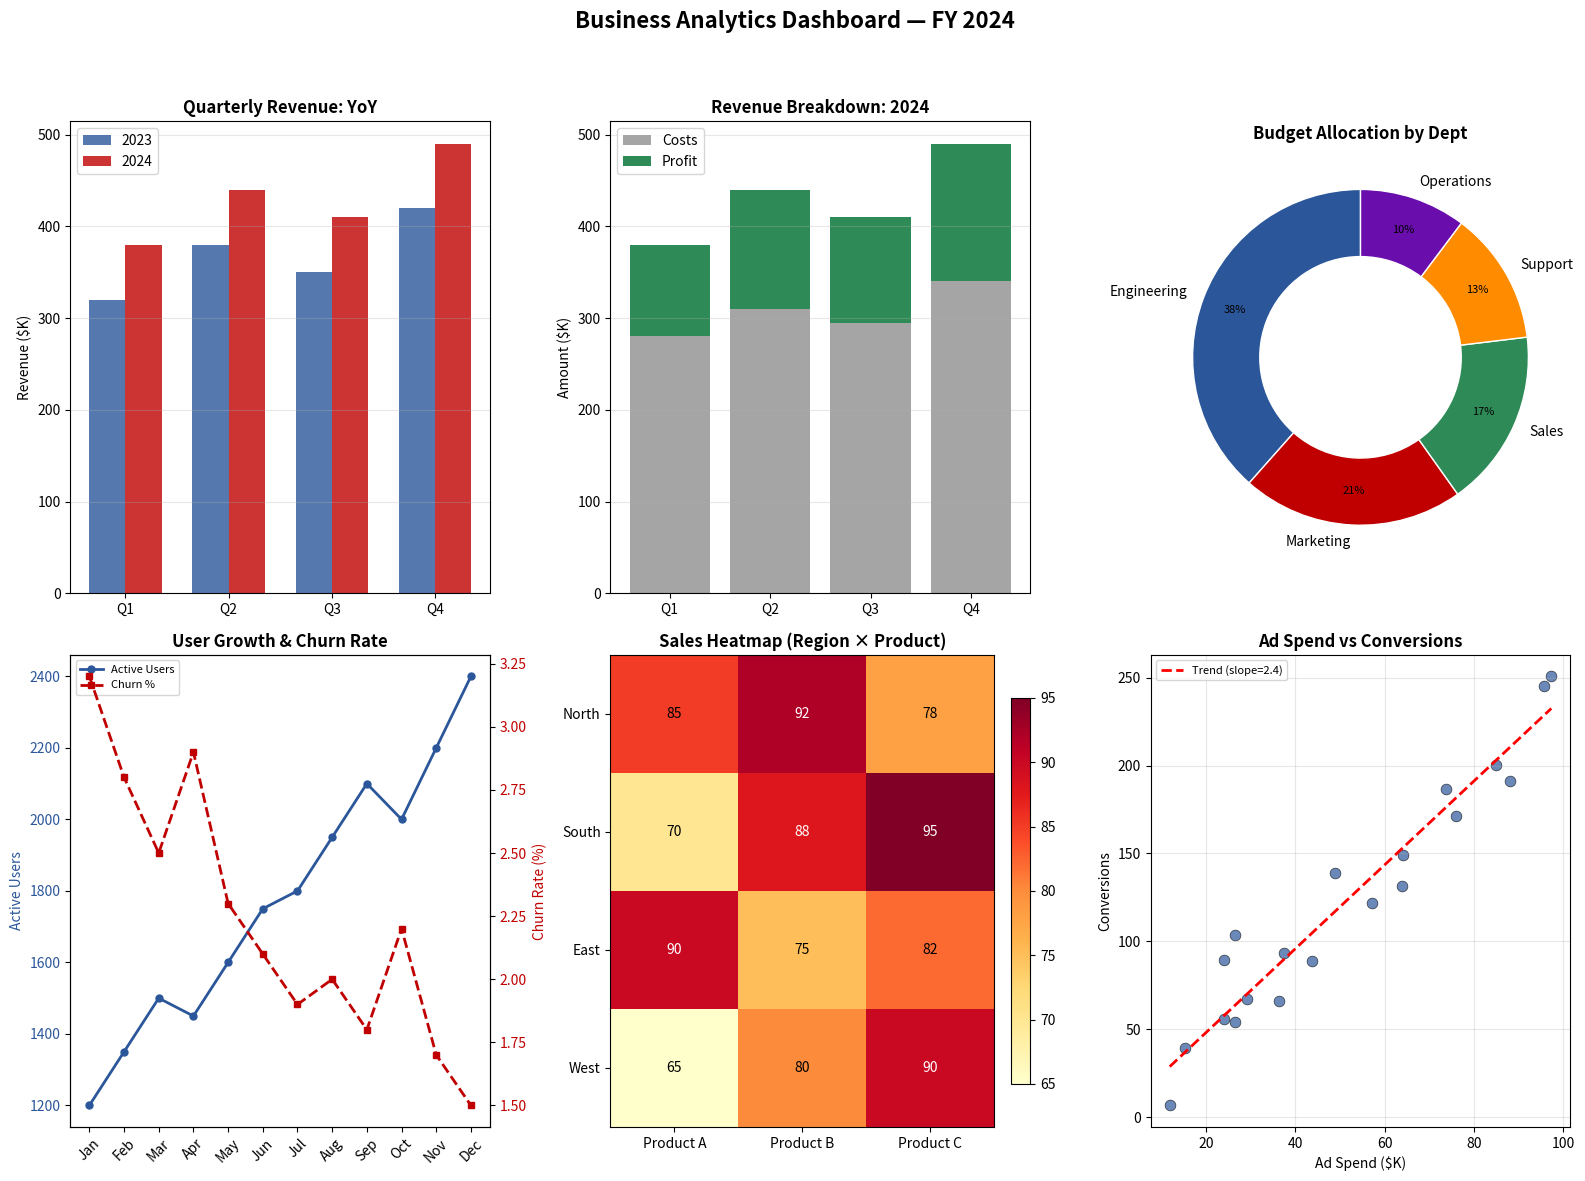
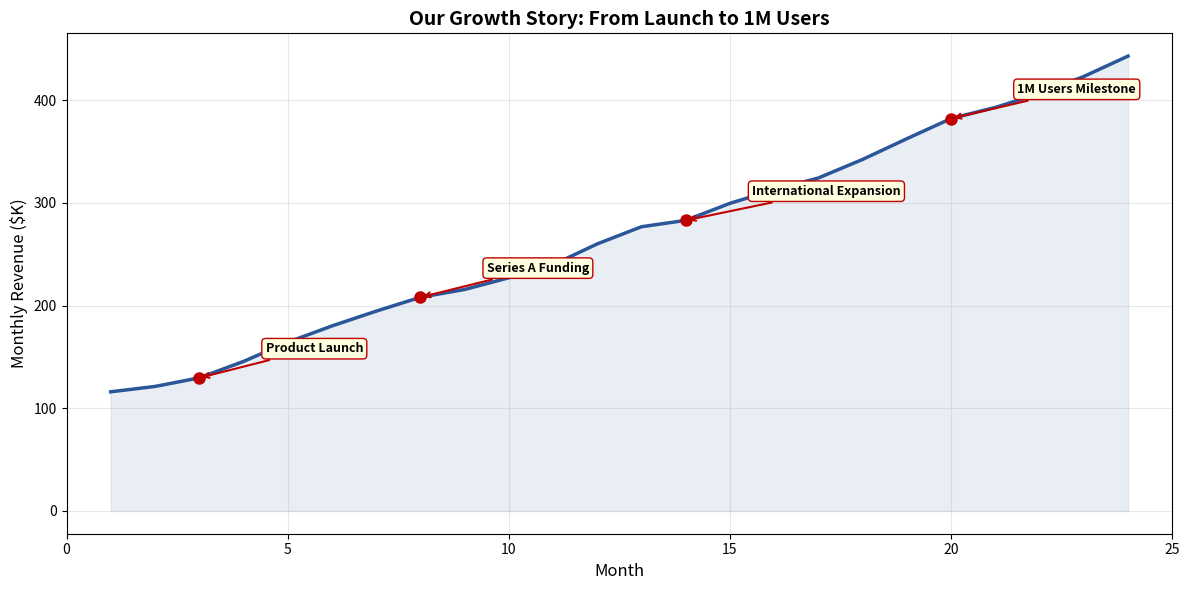

Reproduce these figures in Python, in order.
"""
Chapter 11: Data Visualization Techniques
Section 11.2 — Key Tools and Libraries for Crafting Visual Representations

Demonstrates a variety of visualization types using Matplotlib:
- Bar charts (grouped and stacked)
- Line charts with trend analysis
- Pie/donut charts
- Heatmaps
- Scatter plots with annotations
- Subplots for dashboard-style layouts
"""

import numpy as np
import matplotlib.pyplot as plt
import matplotlib.patches as mpatches


def business_dashboard():
    """Create a multi-panel business analytics dashboard."""
    print("=" * 60)
    print("VISUALIZATION: Business Analytics Dashboard")
    print("=" * 60)

    np.random.seed(42)

    quarters = ["Q1", "Q2", "Q3", "Q4"]
    years = ["2023", "2024"]
    revenue_2023 = [320, 380, 350, 420]
    revenue_2024 = [380, 440, 410, 490]
    costs_2024 = [280, 310, 295, 340]
    profit_2024 = [r - c for r, c in zip(revenue_2024, costs_2024)]

    departments = ["Engineering", "Marketing", "Sales", "Support", "Operations"]
    dept_budget = [45, 25, 20, 15, 12]

    months = ["Jan", "Feb", "Mar", "Apr", "May", "Jun",
              "Jul", "Aug", "Sep", "Oct", "Nov", "Dec"]
    monthly_users = [1200, 1350, 1500, 1450, 1600, 1750,
                     1800, 1950, 2100, 2000, 2200, 2400]
    monthly_churn = [3.2, 2.8, 2.5, 2.9, 2.3, 2.1,
                     1.9, 2.0, 1.8, 2.2, 1.7, 1.5]

    regions = ["North", "South", "East", "West"]
    products = ["Product A", "Product B", "Product C"]
    sales_matrix = np.array([
        [85, 92, 78],
        [70, 88, 95],
        [90, 75, 82],
        [65, 80, 90],
    ])

    # Create figure
    fig = plt.figure(figsize=(16, 12))
    fig.suptitle("Business Analytics Dashboard — FY 2024", fontsize=16, fontweight="bold", y=0.98)

    # --- Panel 1: Grouped Bar Chart (Revenue Comparison) ---
    ax1 = fig.add_subplot(2, 3, 1)
    x = np.arange(len(quarters))
    width = 0.35
    ax1.bar(x - width/2, revenue_2023, width, label="2023", color="#2B579A", alpha=0.8)
    ax1.bar(x + width/2, revenue_2024, width, label="2024", color="#C00000", alpha=0.8)
    ax1.set_xticks(x)
    ax1.set_xticklabels(quarters)
    ax1.set_ylabel("Revenue ($K)")
    ax1.set_title("Quarterly Revenue: YoY", fontweight="bold")
    ax1.legend()
    ax1.grid(axis="y", alpha=0.3)

    # --- Panel 2: Stacked Bar Chart (Revenue vs Costs) ---
    ax2 = fig.add_subplot(2, 3, 2)
    ax2.bar(quarters, costs_2024, label="Costs", color="#A5A5A5")
    ax2.bar(quarters, profit_2024, bottom=costs_2024, label="Profit", color="#2E8B57")
    ax2.set_ylabel("Amount ($K)")
    ax2.set_title("Revenue Breakdown: 2024", fontweight="bold")
    ax2.legend()
    ax2.grid(axis="y", alpha=0.3)

    # --- Panel 3: Donut Chart (Budget by Department) ---
    ax3 = fig.add_subplot(2, 3, 3)
    colors = ["#2B579A", "#C00000", "#2E8B57", "#FF8C00", "#6A0DAD"]
    wedges, texts, autotexts = ax3.pie(
        dept_budget, labels=departments, autopct="%1.0f%%",
        colors=colors, startangle=90, pctdistance=0.8,
        wedgeprops=dict(width=0.4, edgecolor="white")
    )
    for text in autotexts:
        text.set_fontsize(8)
    ax3.set_title("Budget Allocation by Dept", fontweight="bold")

    # --- Panel 4: Dual-Axis Line Chart (Users + Churn) ---
    ax4 = fig.add_subplot(2, 3, 4)
    color1, color2 = "#2B579A", "#C00000"
    ax4.plot(months, monthly_users, "o-", color=color1, linewidth=2, markersize=5, label="Active Users")
    ax4.set_ylabel("Active Users", color=color1)
    ax4.tick_params(axis="y", labelcolor=color1)
    ax4.set_title("User Growth & Churn Rate", fontweight="bold")
    ax4.tick_params(axis="x", rotation=45)

    ax4b = ax4.twinx()
    ax4b.plot(months, monthly_churn, "s--", color=color2, linewidth=2, markersize=5, label="Churn %")
    ax4b.set_ylabel("Churn Rate (%)", color=color2)
    ax4b.tick_params(axis="y", labelcolor=color2)

    lines1, labels1 = ax4.get_legend_handles_labels()
    lines2, labels2 = ax4b.get_legend_handles_labels()
    ax4.legend(lines1 + lines2, labels1 + labels2, loc="upper left", fontsize=8)

    # --- Panel 5: Heatmap (Sales by Region × Product) ---
    ax5 = fig.add_subplot(2, 3, 5)
    im = ax5.imshow(sales_matrix, cmap="YlOrRd", aspect="auto")
    ax5.set_xticks(range(len(products)))
    ax5.set_yticks(range(len(regions)))
    ax5.set_xticklabels(products)
    ax5.set_yticklabels(regions)
    ax5.set_title("Sales Heatmap (Region × Product)", fontweight="bold")
    for i in range(len(regions)):
        for j in range(len(products)):
            ax5.text(j, i, f"{sales_matrix[i, j]}", ha="center", va="center",
                    color="white" if sales_matrix[i, j] > 85 else "black", fontsize=10)
    fig.colorbar(im, ax=ax5, fraction=0.046, pad=0.04)

    # --- Panel 6: Scatter Plot with Annotations ---
    ax6 = fig.add_subplot(2, 3, 6)
    np.random.seed(42)
    ad_spend = np.random.uniform(10, 100, 20)
    conversions = 2.5 * ad_spend + np.random.normal(0, 20, 20)
    ax6.scatter(ad_spend, conversions, c="#2B579A", s=60, alpha=0.7, edgecolors="black", linewidths=0.5)
    # Trend line
    z = np.polyfit(ad_spend, conversions, 1)
    p = np.poly1d(z)
    x_line = np.linspace(ad_spend.min(), ad_spend.max(), 100)
    ax6.plot(x_line, p(x_line), "r--", linewidth=2, label=f"Trend (slope={z[0]:.1f})")
    ax6.set_xlabel("Ad Spend ($K)")
    ax6.set_ylabel("Conversions")
    ax6.set_title("Ad Spend vs Conversions", fontweight="bold")
    ax6.legend(fontsize=8)
    ax6.grid(True, alpha=0.3)

    plt.tight_layout(rect=[0, 0, 1, 0.95])
    plt.savefig("business_dashboard.png", dpi=150, bbox_inches="tight")
    print("\nFigure saved: business_dashboard.png")
    print("  Contains 6 visualization types: grouped bar, stacked bar,")
    print("  donut chart, dual-axis line, heatmap, and annotated scatter.")


def storytelling_visualization():
    """Create a narrative-driven visualization with annotations."""
    print("\n\n" + "=" * 60)
    print("VISUALIZATION: Data Storytelling Example")
    print("=" * 60)
    print("Telling the story of a company's growth journey.\n")

    months = np.arange(1, 25)
    revenue = np.cumsum(np.random.normal(15, 5, 24)) + 100
    revenue = np.clip(revenue, 50, None)

    fig, ax = plt.subplots(figsize=(12, 6))
    ax.plot(months, revenue, "-", color="#2B579A", linewidth=2.5)
    ax.fill_between(months, revenue, alpha=0.1, color="#2B579A")

    # Annotate key events
    events = {
        3: ("Product Launch", revenue[2]),
        8: ("Series A Funding", revenue[7]),
        14: ("International Expansion", revenue[13]),
        20: ("1M Users Milestone", revenue[19]),
    }

    for month, (label, val) in events.items():
        ax.annotate(
            label,
            xy=(month, val),
            xytext=(month + 1.5, val + 25),
            fontsize=9, fontweight="bold",
            arrowprops=dict(arrowstyle="->", color="#C00000", lw=1.5),
            bbox=dict(boxstyle="round,pad=0.3", facecolor="lightyellow", edgecolor="#C00000"),
        )
        ax.plot(month, val, "o", color="#C00000", markersize=8, zorder=5)

    ax.set_xlabel("Month", fontsize=12)
    ax.set_ylabel("Monthly Revenue ($K)", fontsize=12)
    ax.set_title("Our Growth Story: From Launch to 1M Users",
                 fontsize=14, fontweight="bold")
    ax.grid(True, alpha=0.3)
    ax.set_xlim(0, 25)

    plt.tight_layout()
    plt.savefig("storytelling_viz.png", dpi=150, bbox_inches="tight")
    print("Figure saved: storytelling_viz.png")


if __name__ == "__main__":
    business_dashboard()
    storytelling_visualization()
    plt.show()
